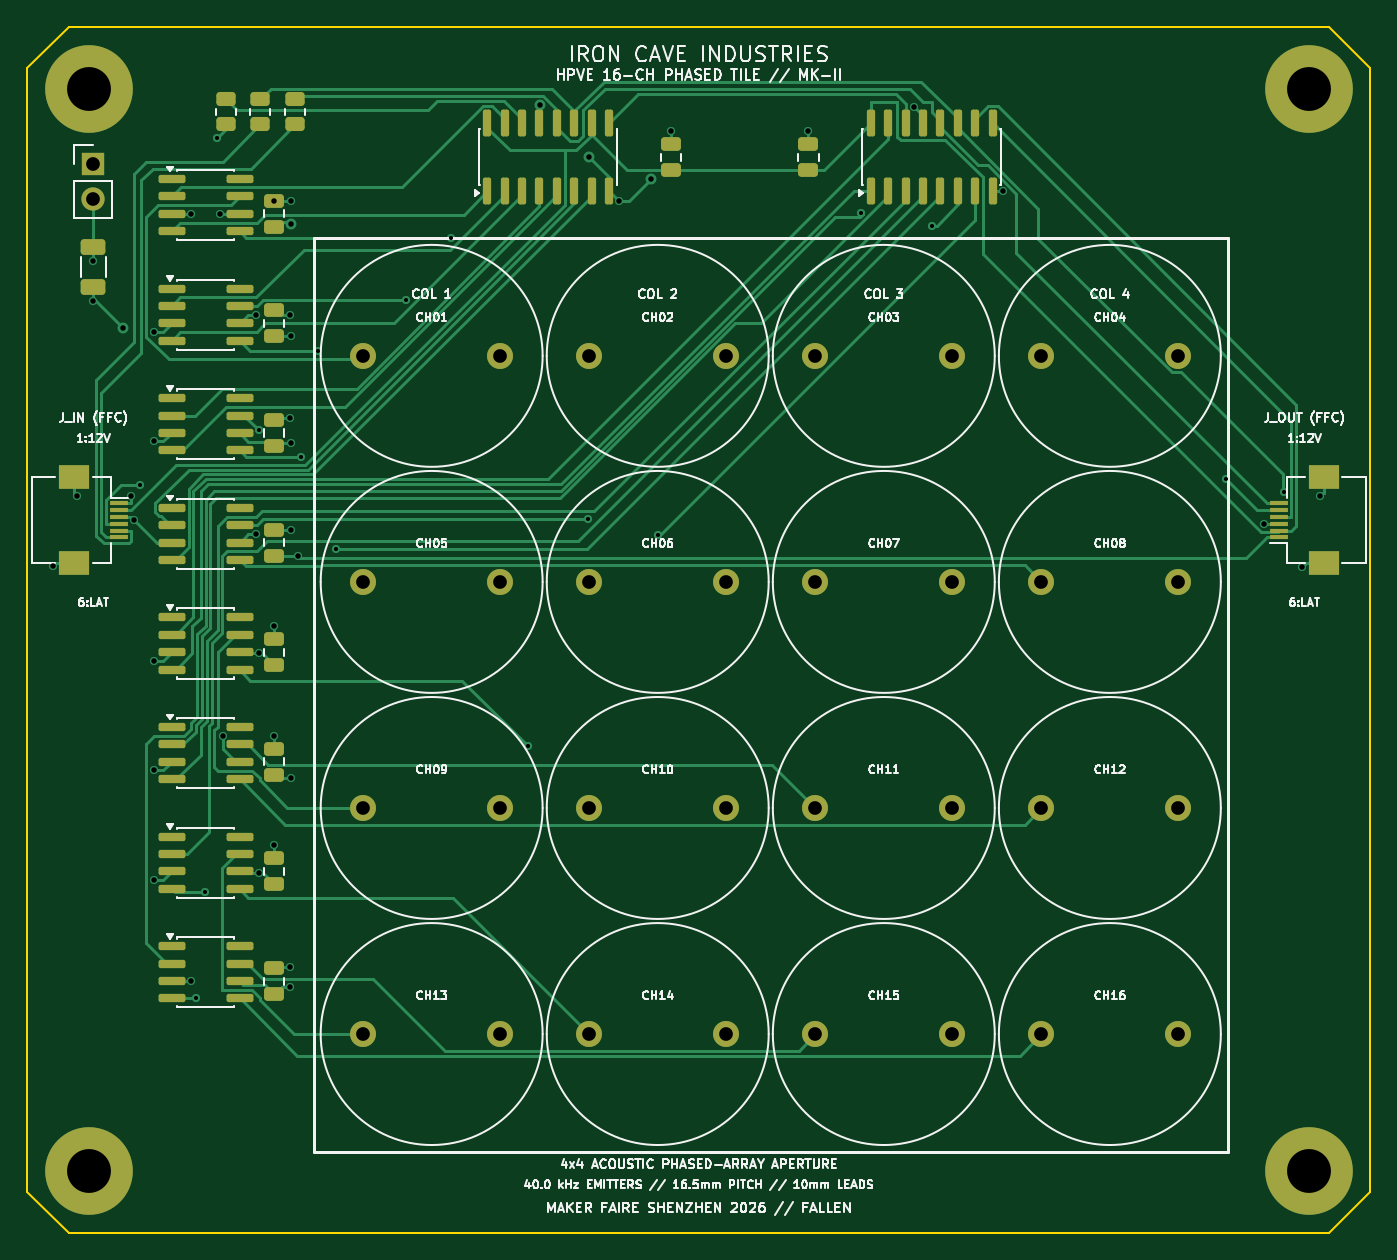
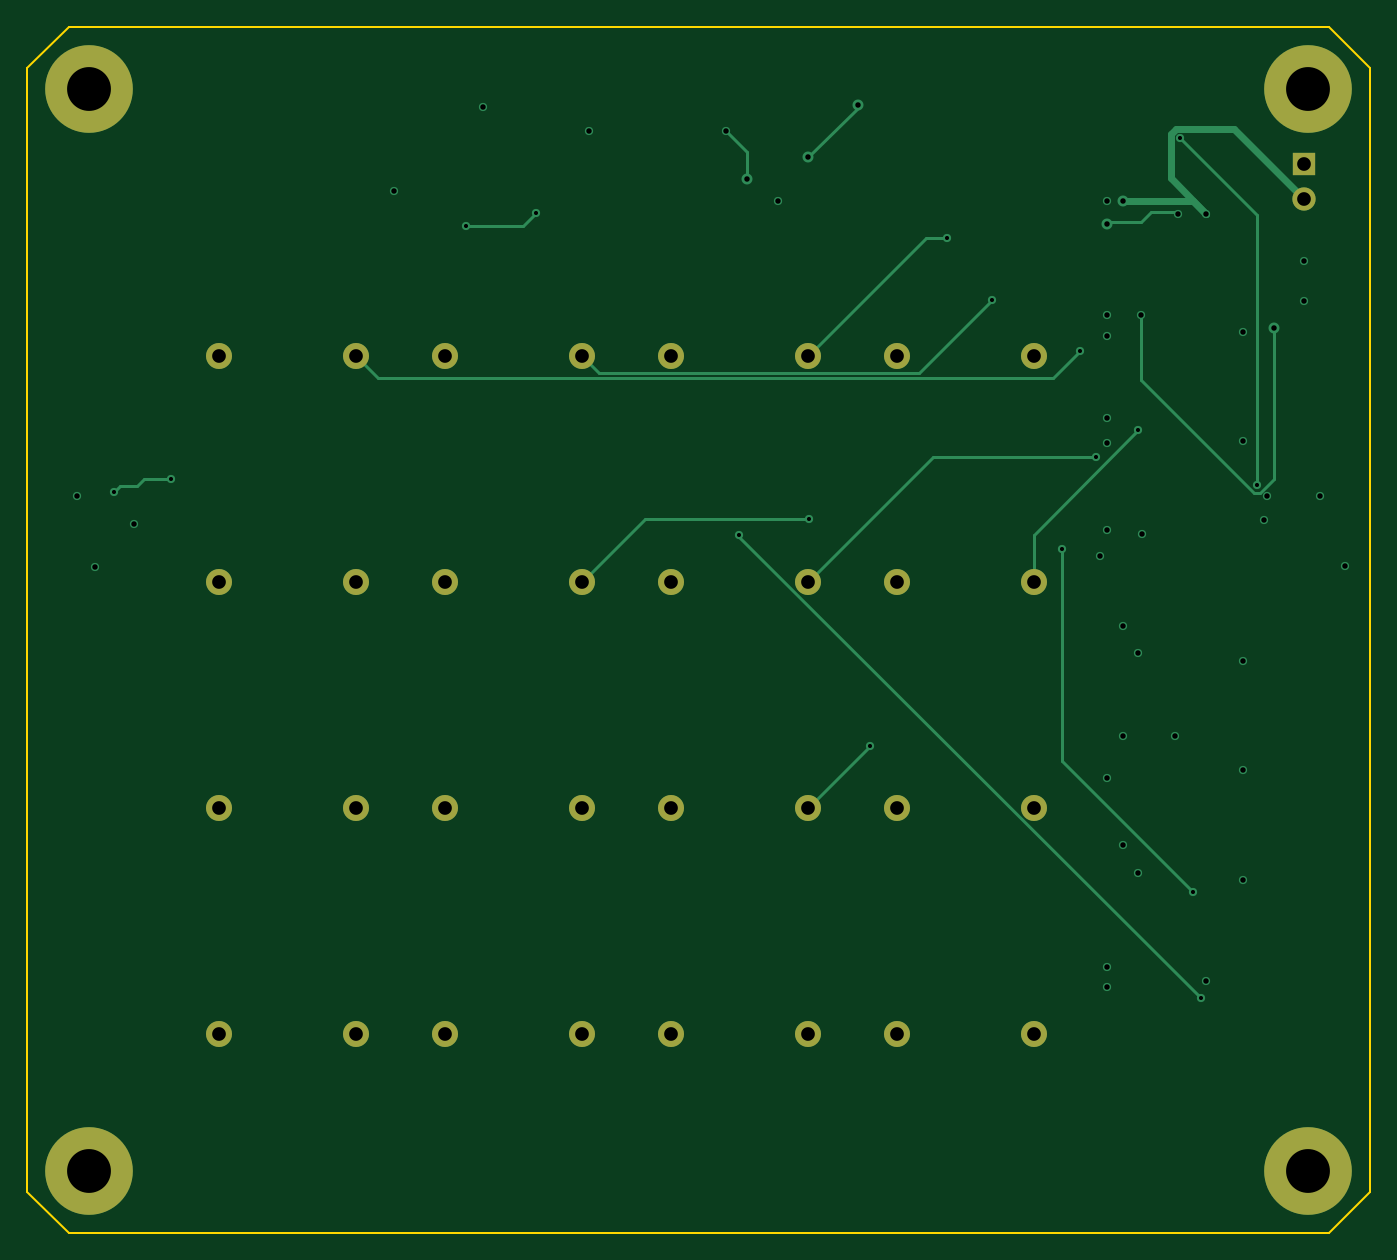
Circuit board: 11 layer files. Board 98.0 x 88.0 mm.
- bottom_copper: HPVE_Tile_16Ch-B_Cu.gbl (7342 bytes)
- bottom_mask: HPVE_Tile_16Ch-B_Mask.gbs (1893 bytes)
- paste: HPVE_Tile_16Ch-B_Paste.gbp (459 bytes)
- bottom_silk: HPVE_Tile_16Ch-B_Silkscreen.gbo (1903 bytes)
- outline: HPVE_Tile_16Ch-Edge_Cuts.gm1 (805 bytes)
- top_copper: HPVE_Tile_16Ch-F_Cu.gtl (34436 bytes)
- top_mask: HPVE_Tile_16Ch-F_Mask.gts (6968 bytes)
- paste: HPVE_Tile_16Ch-F_Paste.gtp (5504 bytes)
- top_silk: HPVE_Tile_16Ch-F_Silkscreen.gto (117821 bytes)
- drill: HPVE_Tile_16Ch-NPTH.drl (264 bytes)
- drill: HPVE_Tile_16Ch-PTH.drl (1867 bytes)

=== bottom_copper: HPVE_Tile_16Ch-B_Cu.gbl (7342 bytes, source omitted) ===
=== bottom_mask: HPVE_Tile_16Ch-B_Mask.gbs ===
%TF.GenerationSoftware,KiCad,Pcbnew,10.0.7*%
%TF.CreationDate,2026-11-02T22:01:49+05:30*%
%TF.ProjectId,HPVE_Tile_16Ch,48505645-5f54-4696-9c65-5f313643682e,rev?*%
%TF.SameCoordinates,Original*%
%TF.FileFunction,Soldermask,Bot*%
%TF.FilePolarity,Negative*%
%FSLAX46Y46*%
G04 Gerber Fmt 4.6, Leading zero omitted, Abs format (unit mm)*
G04 Created by KiCad (PCBNEW 10.0.7) date 2026-11-02 22:01:49*
%MOMM*%
%LPD*%
G01*
G04 APERTURE LIST*
%ADD10C,6.400000*%
%ADD11C,1.900000*%
%ADD12R,1.700000X1.700000*%
%ADD13C,1.700000*%
G04 APERTURE END LIST*
D10*
%TO.C,H2*%
X93500000Y-4500000D03*
%TD*%
D11*
%TO.C,TX8*%
X74000000Y-40500000D03*
X84000000Y-40500000D03*
%TD*%
%TO.C,TX4*%
X74000000Y-24000000D03*
X84000000Y-24000000D03*
%TD*%
D10*
%TO.C,H1*%
X4500000Y-4500000D03*
%TD*%
D11*
%TO.C,TX11*%
X57500000Y-57000000D03*
X67500000Y-57000000D03*
%TD*%
D12*
%TO.C,J_PWR*%
X4800000Y-10000000D03*
D13*
X4800000Y-12540000D03*
%TD*%
D11*
%TO.C,TX5*%
X24500000Y-40500000D03*
X34500000Y-40500000D03*
%TD*%
%TO.C,TX13*%
X24500000Y-73500000D03*
X34500000Y-73500000D03*
%TD*%
%TO.C,TX15*%
X57500000Y-73500000D03*
X67500000Y-73500000D03*
%TD*%
%TO.C,TX2*%
X41000000Y-24000000D03*
X51000000Y-24000000D03*
%TD*%
%TO.C,TX6*%
X41000000Y-40500000D03*
X51000000Y-40500000D03*
%TD*%
%TO.C,TX10*%
X41000000Y-57000000D03*
X51000000Y-57000000D03*
%TD*%
D10*
%TO.C,H3*%
X4500000Y-83500000D03*
%TD*%
D11*
%TO.C,TX7*%
X57500000Y-40500000D03*
X67500000Y-40500000D03*
%TD*%
%TO.C,TX1*%
X24500000Y-24000000D03*
X34500000Y-24000000D03*
%TD*%
D10*
%TO.C,H4*%
X93500000Y-83500000D03*
%TD*%
D11*
%TO.C,TX9*%
X24500000Y-57000000D03*
X34500000Y-57000000D03*
%TD*%
%TO.C,TX3*%
X57500000Y-24000000D03*
X67500000Y-24000000D03*
%TD*%
%TO.C,TX12*%
X74000000Y-57000000D03*
X84000000Y-57000000D03*
%TD*%
%TO.C,TX16*%
X74000000Y-73500000D03*
X84000000Y-73500000D03*
%TD*%
%TO.C,TX14*%
X41000000Y-73500000D03*
X51000000Y-73500000D03*
%TD*%
M02*

=== paste: HPVE_Tile_16Ch-B_Paste.gbp ===
%TF.GenerationSoftware,KiCad,Pcbnew,10.0.7*%
%TF.CreationDate,2026-11-02T22:01:49+05:30*%
%TF.ProjectId,HPVE_Tile_16Ch,48505645-5f54-4696-9c65-5f313643682e,rev?*%
%TF.SameCoordinates,Original*%
%TF.FileFunction,Paste,Bot*%
%TF.FilePolarity,Positive*%
%FSLAX46Y46*%
G04 Gerber Fmt 4.6, Leading zero omitted, Abs format (unit mm)*
G04 Created by KiCad (PCBNEW 10.0.7) date 2026-11-02 22:01:49*
%MOMM*%
%LPD*%
G01*
G04 APERTURE LIST*
G04 APERTURE END LIST*
M02*

=== bottom_silk: HPVE_Tile_16Ch-B_Silkscreen.gbo ===
%TF.GenerationSoftware,KiCad,Pcbnew,10.0.7*%
%TF.CreationDate,2026-11-02T22:01:49+05:30*%
%TF.ProjectId,HPVE_Tile_16Ch,48505645-5f54-4696-9c65-5f313643682e,rev?*%
%TF.SameCoordinates,Original*%
%TF.FileFunction,Legend,Bot*%
%TF.FilePolarity,Positive*%
%FSLAX46Y46*%
G04 Gerber Fmt 4.6, Leading zero omitted, Abs format (unit mm)*
G04 Created by KiCad (PCBNEW 10.0.7) date 2026-11-02 22:01:49*
%MOMM*%
%LPD*%
G01*
G04 APERTURE LIST*
%ADD10C,6.400000*%
%ADD11C,1.900000*%
%ADD12R,1.700000X1.700000*%
%ADD13C,1.700000*%
G04 APERTURE END LIST*
%LPC*%
D10*
%TO.C,H2*%
X93500000Y-4500000D03*
%TD*%
D11*
%TO.C,TX8*%
X74000000Y-40500000D03*
X84000000Y-40500000D03*
%TD*%
%TO.C,TX4*%
X74000000Y-24000000D03*
X84000000Y-24000000D03*
%TD*%
D10*
%TO.C,H1*%
X4500000Y-4500000D03*
%TD*%
D11*
%TO.C,TX11*%
X57500000Y-57000000D03*
X67500000Y-57000000D03*
%TD*%
D12*
%TO.C,J_PWR*%
X4800000Y-10000000D03*
D13*
X4800000Y-12540000D03*
%TD*%
D11*
%TO.C,TX5*%
X24500000Y-40500000D03*
X34500000Y-40500000D03*
%TD*%
%TO.C,TX13*%
X24500000Y-73500000D03*
X34500000Y-73500000D03*
%TD*%
%TO.C,TX15*%
X57500000Y-73500000D03*
X67500000Y-73500000D03*
%TD*%
%TO.C,TX2*%
X41000000Y-24000000D03*
X51000000Y-24000000D03*
%TD*%
%TO.C,TX6*%
X41000000Y-40500000D03*
X51000000Y-40500000D03*
%TD*%
%TO.C,TX10*%
X41000000Y-57000000D03*
X51000000Y-57000000D03*
%TD*%
D10*
%TO.C,H3*%
X4500000Y-83500000D03*
%TD*%
D11*
%TO.C,TX7*%
X57500000Y-40500000D03*
X67500000Y-40500000D03*
%TD*%
%TO.C,TX1*%
X24500000Y-24000000D03*
X34500000Y-24000000D03*
%TD*%
D10*
%TO.C,H4*%
X93500000Y-83500000D03*
%TD*%
D11*
%TO.C,TX9*%
X24500000Y-57000000D03*
X34500000Y-57000000D03*
%TD*%
%TO.C,TX3*%
X57500000Y-24000000D03*
X67500000Y-24000000D03*
%TD*%
%TO.C,TX12*%
X74000000Y-57000000D03*
X84000000Y-57000000D03*
%TD*%
%TO.C,TX16*%
X74000000Y-73500000D03*
X84000000Y-73500000D03*
%TD*%
%TO.C,TX14*%
X41000000Y-73500000D03*
X51000000Y-73500000D03*
%TD*%
%LPD*%
M02*

=== outline: HPVE_Tile_16Ch-Edge_Cuts.gm1 ===
%TF.GenerationSoftware,KiCad,Pcbnew,10.0.7*%
%TF.CreationDate,2026-11-02T22:01:49+05:30*%
%TF.ProjectId,HPVE_Tile_16Ch,48505645-5f54-4696-9c65-5f313643682e,rev?*%
%TF.SameCoordinates,Original*%
%TF.FileFunction,Profile,NP*%
%FSLAX46Y46*%
G04 Gerber Fmt 4.6, Leading zero omitted, Abs format (unit mm)*
G04 Created by KiCad (PCBNEW 10.0.7) date 2026-11-02 22:01:49*
%MOMM*%
%LPD*%
G01*
G04 APERTURE LIST*
%TA.AperFunction,Profile*%
%ADD10C,0.150000*%
%TD*%
G04 APERTURE END LIST*
D10*
X0Y-3000000D02*
X3000000Y0D01*
X0Y-85000000D02*
X0Y-3000000D01*
X3000000Y0D02*
X95000000Y0D01*
X3000000Y-88000000D02*
X0Y-85000000D01*
X95000000Y0D02*
X98000000Y-3000000D01*
X95000000Y-88000000D02*
X3000000Y-88000000D01*
X98000000Y-3000000D02*
X98000000Y-85000000D01*
X98000000Y-85000000D02*
X95000000Y-88000000D01*
M02*

=== top_copper: HPVE_Tile_16Ch-F_Cu.gtl (34436 bytes, source omitted) ===
=== top_mask: HPVE_Tile_16Ch-F_Mask.gts (6968 bytes, source omitted) ===
=== paste: HPVE_Tile_16Ch-F_Paste.gtp ===
%TF.GenerationSoftware,KiCad,Pcbnew,10.0.7*%
%TF.CreationDate,2026-11-02T22:01:49+05:30*%
%TF.ProjectId,HPVE_Tile_16Ch,48505645-5f54-4696-9c65-5f313643682e,rev?*%
%TF.SameCoordinates,Original*%
%TF.FileFunction,Paste,Top*%
%TF.FilePolarity,Positive*%
%FSLAX46Y46*%
G04 Gerber Fmt 4.6, Leading zero omitted, Abs format (unit mm)*
G04 Created by KiCad (PCBNEW 10.0.7) date 2026-11-02 22:01:49*
%MOMM*%
%LPD*%
G01*
G04 APERTURE LIST*
G04 Aperture macros list*
%AMRoundRect*
0 Rectangle with rounded corners*
0 $1 Rounding radius*
0 $2 $3 $4 $5 $6 $7 $8 $9 X,Y pos of 4 corners*
0 Add a 4 corners polygon primitive as box body*
4,1,4,$2,$3,$4,$5,$6,$7,$8,$9,$2,$3,0*
0 Add four circle primitives for the rounded corners*
1,1,$1+$1,$2,$3*
1,1,$1+$1,$4,$5*
1,1,$1+$1,$6,$7*
1,1,$1+$1,$8,$9*
0 Add four rect primitives between the rounded corners*
20,1,$1+$1,$2,$3,$4,$5,0*
20,1,$1+$1,$4,$5,$6,$7,0*
20,1,$1+$1,$6,$7,$8,$9,0*
20,1,$1+$1,$8,$9,$2,$3,0*%
G04 Aperture macros list end*
%ADD10RoundRect,0.150000X-0.825000X-0.150000X0.825000X-0.150000X0.825000X0.150000X-0.825000X0.150000X0*%
%ADD11RoundRect,0.250000X0.475000X-0.250000X0.475000X0.250000X-0.475000X0.250000X-0.475000X-0.250000X0*%
%ADD12RoundRect,0.250000X0.650000X-0.325000X0.650000X0.325000X-0.650000X0.325000X-0.650000X-0.325000X0*%
%ADD13RoundRect,0.150000X0.150000X-0.825000X0.150000X0.825000X-0.150000X0.825000X-0.150000X-0.825000X0*%
%ADD14R,1.300000X0.300000*%
%ADD15R,2.200000X1.800000*%
%ADD16RoundRect,0.250000X0.450000X-0.262500X0.450000X0.262500X-0.450000X0.262500X-0.450000X-0.262500X0*%
G04 APERTURE END LIST*
D10*
%TO.C,U106*%
X10525000Y-51095000D03*
X10525000Y-52365000D03*
X10525000Y-53635000D03*
X10525000Y-54905000D03*
X15475000Y-54905000D03*
X15475000Y-53635000D03*
X15475000Y-52365000D03*
X15475000Y-51095000D03*
%TD*%
D11*
%TO.C,C106*%
X18000000Y-54585000D03*
X18000000Y-52685000D03*
%TD*%
D12*
%TO.C,C_BULK*%
X4800000Y-18975000D03*
X4800000Y-16025000D03*
%TD*%
D10*
%TO.C,U101*%
X10525000Y-11095000D03*
X10525000Y-12365000D03*
X10525000Y-13635000D03*
X10525000Y-14905000D03*
X15475000Y-14905000D03*
X15475000Y-13635000D03*
X15475000Y-12365000D03*
X15475000Y-11095000D03*
%TD*%
D11*
%TO.C,C105*%
X18000000Y-46585000D03*
X18000000Y-44685000D03*
%TD*%
%TO.C,C101*%
X18000000Y-14585000D03*
X18000000Y-12685000D03*
%TD*%
D10*
%TO.C,U104*%
X10525000Y-35095000D03*
X10525000Y-36365000D03*
X10525000Y-37635000D03*
X10525000Y-38905000D03*
X15475000Y-38905000D03*
X15475000Y-37635000D03*
X15475000Y-36365000D03*
X15475000Y-35095000D03*
%TD*%
%TO.C,U102*%
X10525000Y-19095000D03*
X10525000Y-20365000D03*
X10525000Y-21635000D03*
X10525000Y-22905000D03*
X15475000Y-22905000D03*
X15475000Y-21635000D03*
X15475000Y-20365000D03*
X15475000Y-19095000D03*
%TD*%
D13*
%TO.C,U2*%
X61555000Y-11975000D03*
X62825000Y-11975000D03*
X64095000Y-11975000D03*
X65365000Y-11975000D03*
X66635000Y-11975000D03*
X67905000Y-11975000D03*
X69175000Y-11975000D03*
X70445000Y-11975000D03*
X70445000Y-7025000D03*
X69175000Y-7025000D03*
X67905000Y-7025000D03*
X66635000Y-7025000D03*
X65365000Y-7025000D03*
X64095000Y-7025000D03*
X62825000Y-7025000D03*
X61555000Y-7025000D03*
%TD*%
D11*
%TO.C,C103*%
X18000000Y-30585000D03*
X18000000Y-28685000D03*
%TD*%
%TO.C,C1*%
X47000000Y-10450000D03*
X47000000Y-8550000D03*
%TD*%
D14*
%TO.C,J_OUT*%
X91350000Y-37250000D03*
X91350000Y-36750000D03*
X91350000Y-36250000D03*
X91350000Y-35750000D03*
X91350000Y-35250000D03*
X91350000Y-34750000D03*
D15*
X94600000Y-39150000D03*
X94600000Y-32850000D03*
%TD*%
D13*
%TO.C,U1*%
X33555000Y-11975000D03*
X34825000Y-11975000D03*
X36095000Y-11975000D03*
X37365000Y-11975000D03*
X38635000Y-11975000D03*
X39905000Y-11975000D03*
X41175000Y-11975000D03*
X42445000Y-11975000D03*
X42445000Y-7025000D03*
X41175000Y-7025000D03*
X39905000Y-7025000D03*
X38635000Y-7025000D03*
X37365000Y-7025000D03*
X36095000Y-7025000D03*
X34825000Y-7025000D03*
X33555000Y-7025000D03*
%TD*%
D11*
%TO.C,C102*%
X18000000Y-22585000D03*
X18000000Y-20685000D03*
%TD*%
D10*
%TO.C,U107*%
X10525000Y-59095000D03*
X10525000Y-60365000D03*
X10525000Y-61635000D03*
X10525000Y-62905000D03*
X15475000Y-62905000D03*
X15475000Y-61635000D03*
X15475000Y-60365000D03*
X15475000Y-59095000D03*
%TD*%
D16*
%TO.C,R3*%
X19500000Y-7112500D03*
X19500000Y-5287500D03*
%TD*%
%TO.C,R1*%
X14500000Y-7112500D03*
X14500000Y-5287500D03*
%TD*%
D11*
%TO.C,C2*%
X57000000Y-10450000D03*
X57000000Y-8550000D03*
%TD*%
%TO.C,C104*%
X18000000Y-38585000D03*
X18000000Y-36685000D03*
%TD*%
D16*
%TO.C,R2*%
X17000000Y-7112500D03*
X17000000Y-5287500D03*
%TD*%
D10*
%TO.C,U108*%
X10525000Y-67095000D03*
X10525000Y-68365000D03*
X10525000Y-69635000D03*
X10525000Y-70905000D03*
X15475000Y-70905000D03*
X15475000Y-69635000D03*
X15475000Y-68365000D03*
X15475000Y-67095000D03*
%TD*%
D11*
%TO.C,C107*%
X18000000Y-62585000D03*
X18000000Y-60685000D03*
%TD*%
%TO.C,C108*%
X18000000Y-70585000D03*
X18000000Y-68685000D03*
%TD*%
D10*
%TO.C,U105*%
X10525000Y-43095000D03*
X10525000Y-44365000D03*
X10525000Y-45635000D03*
X10525000Y-46905000D03*
X15475000Y-46905000D03*
X15475000Y-45635000D03*
X15475000Y-44365000D03*
X15475000Y-43095000D03*
%TD*%
D14*
%TO.C,J_IN*%
X6650000Y-34750000D03*
X6650000Y-35250000D03*
X6650000Y-35750000D03*
X6650000Y-36250000D03*
X6650000Y-36750000D03*
X6650000Y-37250000D03*
D15*
X3400000Y-32850000D03*
X3400000Y-39150000D03*
%TD*%
D10*
%TO.C,U103*%
X10525000Y-27095000D03*
X10525000Y-28365000D03*
X10525000Y-29635000D03*
X10525000Y-30905000D03*
X15475000Y-30905000D03*
X15475000Y-29635000D03*
X15475000Y-28365000D03*
X15475000Y-27095000D03*
%TD*%
M02*

=== top_silk: HPVE_Tile_16Ch-F_Silkscreen.gto (117821 bytes, source omitted) ===
=== drill: HPVE_Tile_16Ch-NPTH.drl ===
M48
; DRILL file KiCad 10.0.7 date 2026-11-02T22:01:50
; FORMAT={-:-/ absolute / metric / decimal}
; #@! TF.CreationDate,2026-11-02T22:01:50+05:30
; #@! TF.GenerationSoftware,Kicad,Pcbnew,10.0.7
; #@! TF.FileFunction,NonPlated,1,4,NPTH
FMAT,2
METRIC
%
G90
G05
M30

=== drill: HPVE_Tile_16Ch-PTH.drl ===
M48
; DRILL file KiCad 10.0.7 date 2026-11-02T22:01:50
; FORMAT={-:-/ absolute / metric / decimal}
; #@! TF.CreationDate,2026-11-02T22:01:50+05:30
; #@! TF.GenerationSoftware,Kicad,Pcbnew,10.0.7
; #@! TF.FileFunction,Plated,1,4,PTH
FMAT,2
METRIC
; #@! TA.AperFunction,Plated,PTH,ViaDrill
T1C0.300
; #@! TA.AperFunction,Plated,PTH,ViaDrill
T2C0.400
; #@! TA.AperFunction,Plated,PTH,ComponentDrill
T3C1.000
; #@! TA.AperFunction,Plated,PTH,ComponentDrill
T4C3.200
%
G90
G05
T1
X8.241Y-33.435
X12.319Y-70.905
X12.961Y-63.11
X13.854Y-8.118
X16.905Y-29.446
X19.979Y-31.404
X21.208Y-23.66
X22.515Y-38.123
X27.61Y-19.905
X30.887Y-15.383
X36.5Y-52.5
X40.939Y-35.914
X46.025Y-37.067
X60.863Y-13.538
X66.0Y-14.5
X87.5Y-33.0
X91.7Y-33.944
T2
X1.83Y-39.37
X3.64Y-34.203
X4.8Y-17.07
X4.8Y-20.015
X7.0Y-22.0
X7.55Y-34.213
X7.758Y-35.956
X9.265Y-22.237
X9.265Y-30.237
X9.265Y-46.237
X9.265Y-54.237
X9.265Y-62.237
X11.959Y-13.635
X11.966Y-69.635
X14.034Y-13.635
X14.234Y-51.763
X16.675Y-37.01
X16.713Y-21.033
X16.913Y-61.744
X16.918Y-45.69
X18.0Y-12.685
X18.0Y-43.734
X18.0Y-51.731
X18.0Y-59.71
X19.175Y-70.037
X19.181Y-28.55
X19.183Y-68.589
X19.189Y-21.007
X19.197Y-36.712
X19.198Y-12.718
X19.199Y-30.366
X19.2Y-54.777
X19.2Y-22.547
X19.203Y-14.356
X19.728Y-38.585
X37.373Y-5.7
X41.0Y-9.5
X43.203Y-12.733
X45.5Y-11.1
X47.0Y-7.596
X57.0Y-7.596
X64.728Y-5.818
X71.206Y-11.975
X90.242Y-36.275
X93.037Y-39.377
X94.36Y-34.203
T3
X4.8Y-10.0
X4.8Y-12.54
X24.5Y-24.0
X24.5Y-40.5
X24.5Y-57.0
X24.5Y-73.5
X34.5Y-24.0
X34.5Y-40.5
X34.5Y-57.0
X34.5Y-73.5
X41.0Y-24.0
X41.0Y-40.5
X41.0Y-57.0
X41.0Y-73.5
X51.0Y-24.0
X51.0Y-40.5
X51.0Y-57.0
X51.0Y-73.5
X57.5Y-24.0
X57.5Y-40.5
X57.5Y-57.0
X57.5Y-73.5
X67.5Y-24.0
X67.5Y-40.5
X67.5Y-57.0
X67.5Y-73.5
X74.0Y-24.0
X74.0Y-40.5
X74.0Y-57.0
X74.0Y-73.5
X84.0Y-24.0
X84.0Y-40.5
X84.0Y-57.0
X84.0Y-73.5
T4
X4.5Y-4.5
X4.5Y-83.5
X93.5Y-4.5
X93.5Y-83.5
M30
